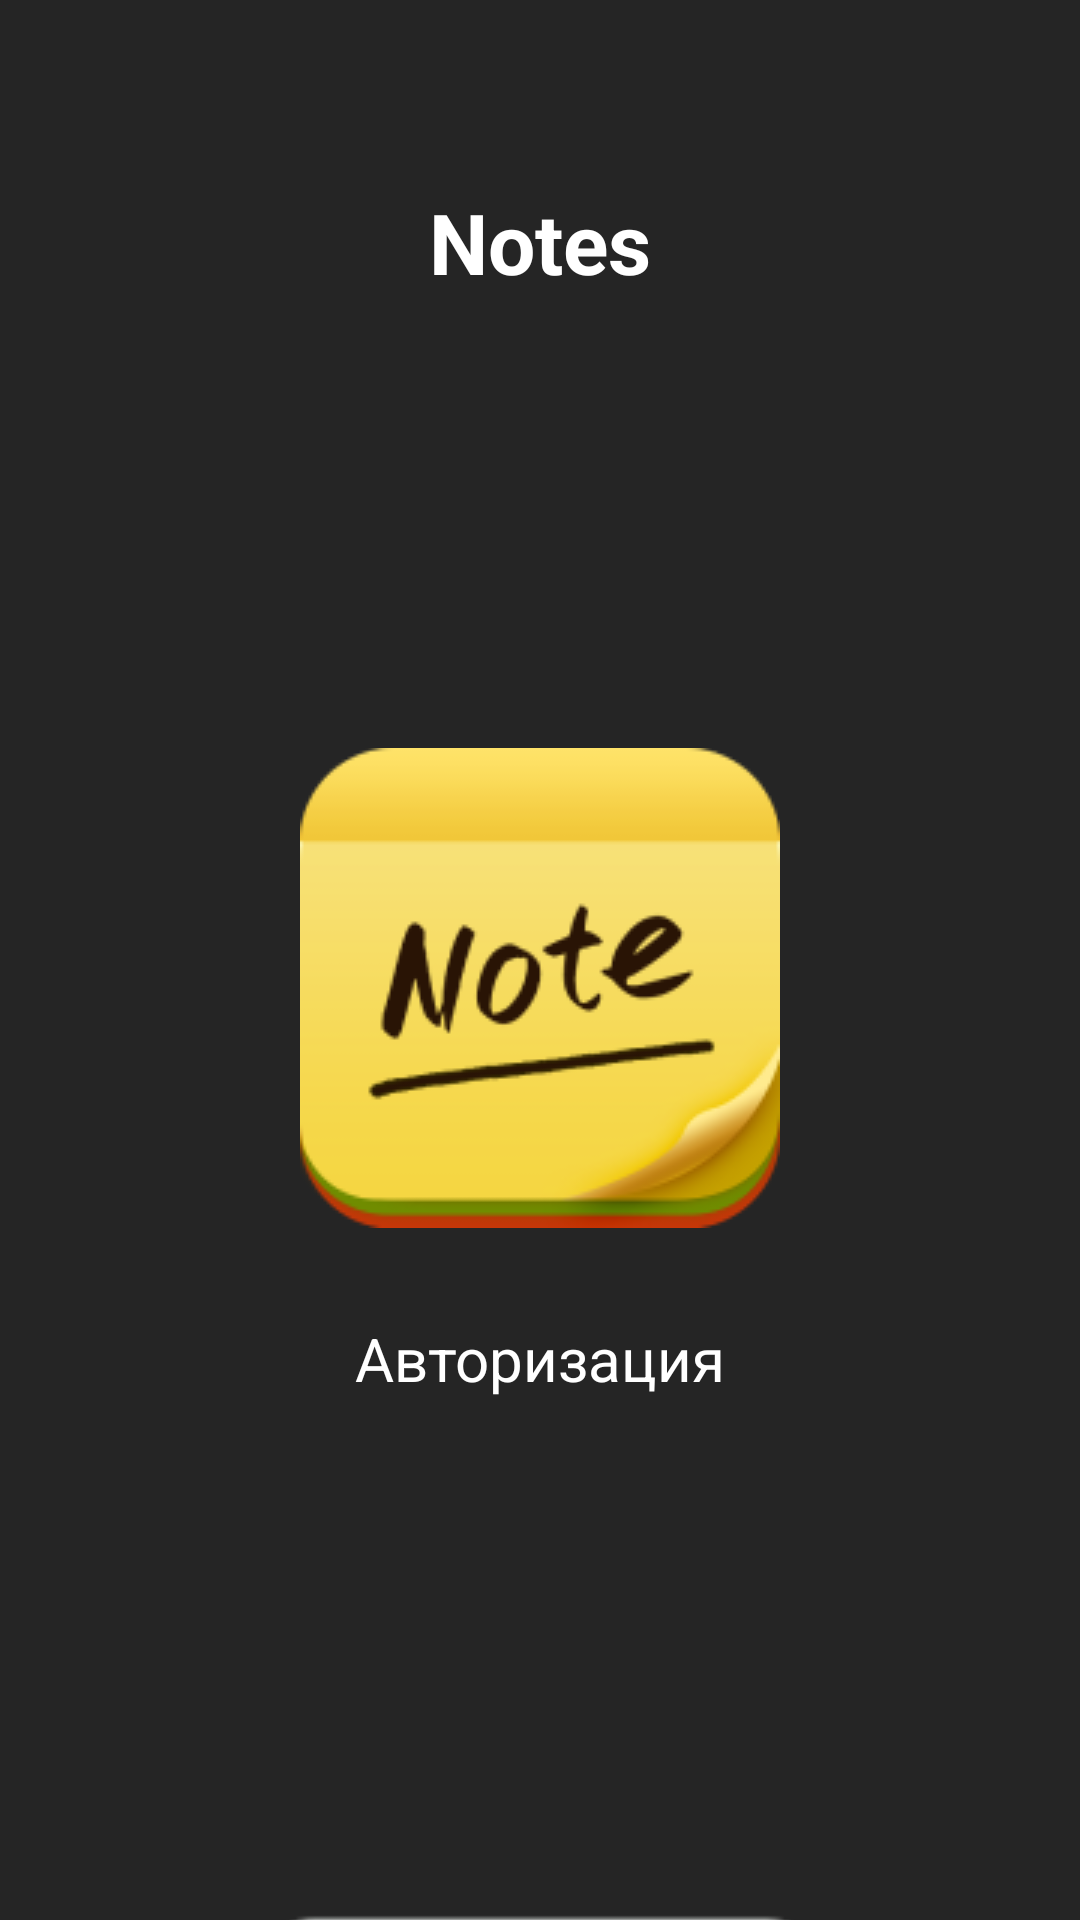

Here is an Android app screen rendered from its layout file. Give the layout XML and the strings, colors and styles it references.
<!-- AndroidManifest.xml: application theme Theme.NoteApp -->
<!-- res/layout/fragment_sing_up.xml -->
<?xml version="1.0" encoding="utf-8"?>
<androidx.constraintlayout.widget.ConstraintLayout xmlns:android="http://schemas.android.com/apk/res/android"
    xmlns:tools="http://schemas.android.com/tools"
    android:layout_width="match_parent"
    android:layout_height="match_parent"
    android:background="#252525"
    xmlns:app="http://schemas.android.com/apk/res-auto"
    tools:context=".ui.fragments.signup.SingUpFragment">

    <TextView
        android:id="@+id/tv_notes"
        android:layout_width="wrap_content"
        android:layout_height="wrap_content"
        android:text="Notes"
        android:textStyle="bold"
        android:textColor="@color/white"
        android:textSize="28sp"
        app:layout_constraintStart_toStartOf="parent"
        app:layout_constraintTop_toTopOf="parent"
        app:layout_constraintEnd_toEndOf="parent"
        android:layout_marginTop="62dp"/>
    <ImageView
        android:id="@+id/iv_logo"
        android:layout_width="160dp"
        android:layout_height="160dp"
        android:src="@drawable/iv_logo"
        app:layout_constraintStart_toStartOf="parent"
        app:layout_constraintEnd_toEndOf="parent"
        app:layout_constraintTop_toBottomOf="@id/tv_notes"
        android:layout_marginTop="150dp"/>

    <TextView
        android:id="@+id/tv_sign"
        android:layout_width="wrap_content"
        android:layout_height="wrap_content"
        android:text="Авторизация"
        android:textSize="20sp"
        android:textColor="@color/white"
        app:layout_constraintStart_toStartOf="parent"
        app:layout_constraintEnd_toEndOf="parent"
        app:layout_constraintTop_toBottomOf="@id/iv_logo"
        android:layout_marginTop="30dp"/>

    <ImageView
        android:id="@+id/btn_sign"
        android:layout_width="200dp"
        android:layout_height="70dp"
        android:src="@drawable/btn_sign"
        app:layout_constraintStart_toStartOf="parent"
        app:layout_constraintEnd_toEndOf="parent"
        app:layout_constraintTop_toBottomOf="@id/tv_sign"
        android:layout_marginTop="160dp"/>



</androidx.constraintlayout.widget.ConstraintLayout>
<!-- resources referenced by this layout -->
<resources>
  <color name="white">#FFFFFFFF</color>
  <!-- drawable btn_sign: png bitmap (drawable, 3086 bytes) -->
  <!-- drawable iv_logo: png bitmap (drawable, 12440 bytes) -->
  <style name="Theme.NoteApp" parent="Base.Theme.NoteApp" />
  <style name="Base.Theme.NoteApp" parent="Theme.Material3.DayNight.NoActionBar">
          
          
  
      </style>
</resources>
